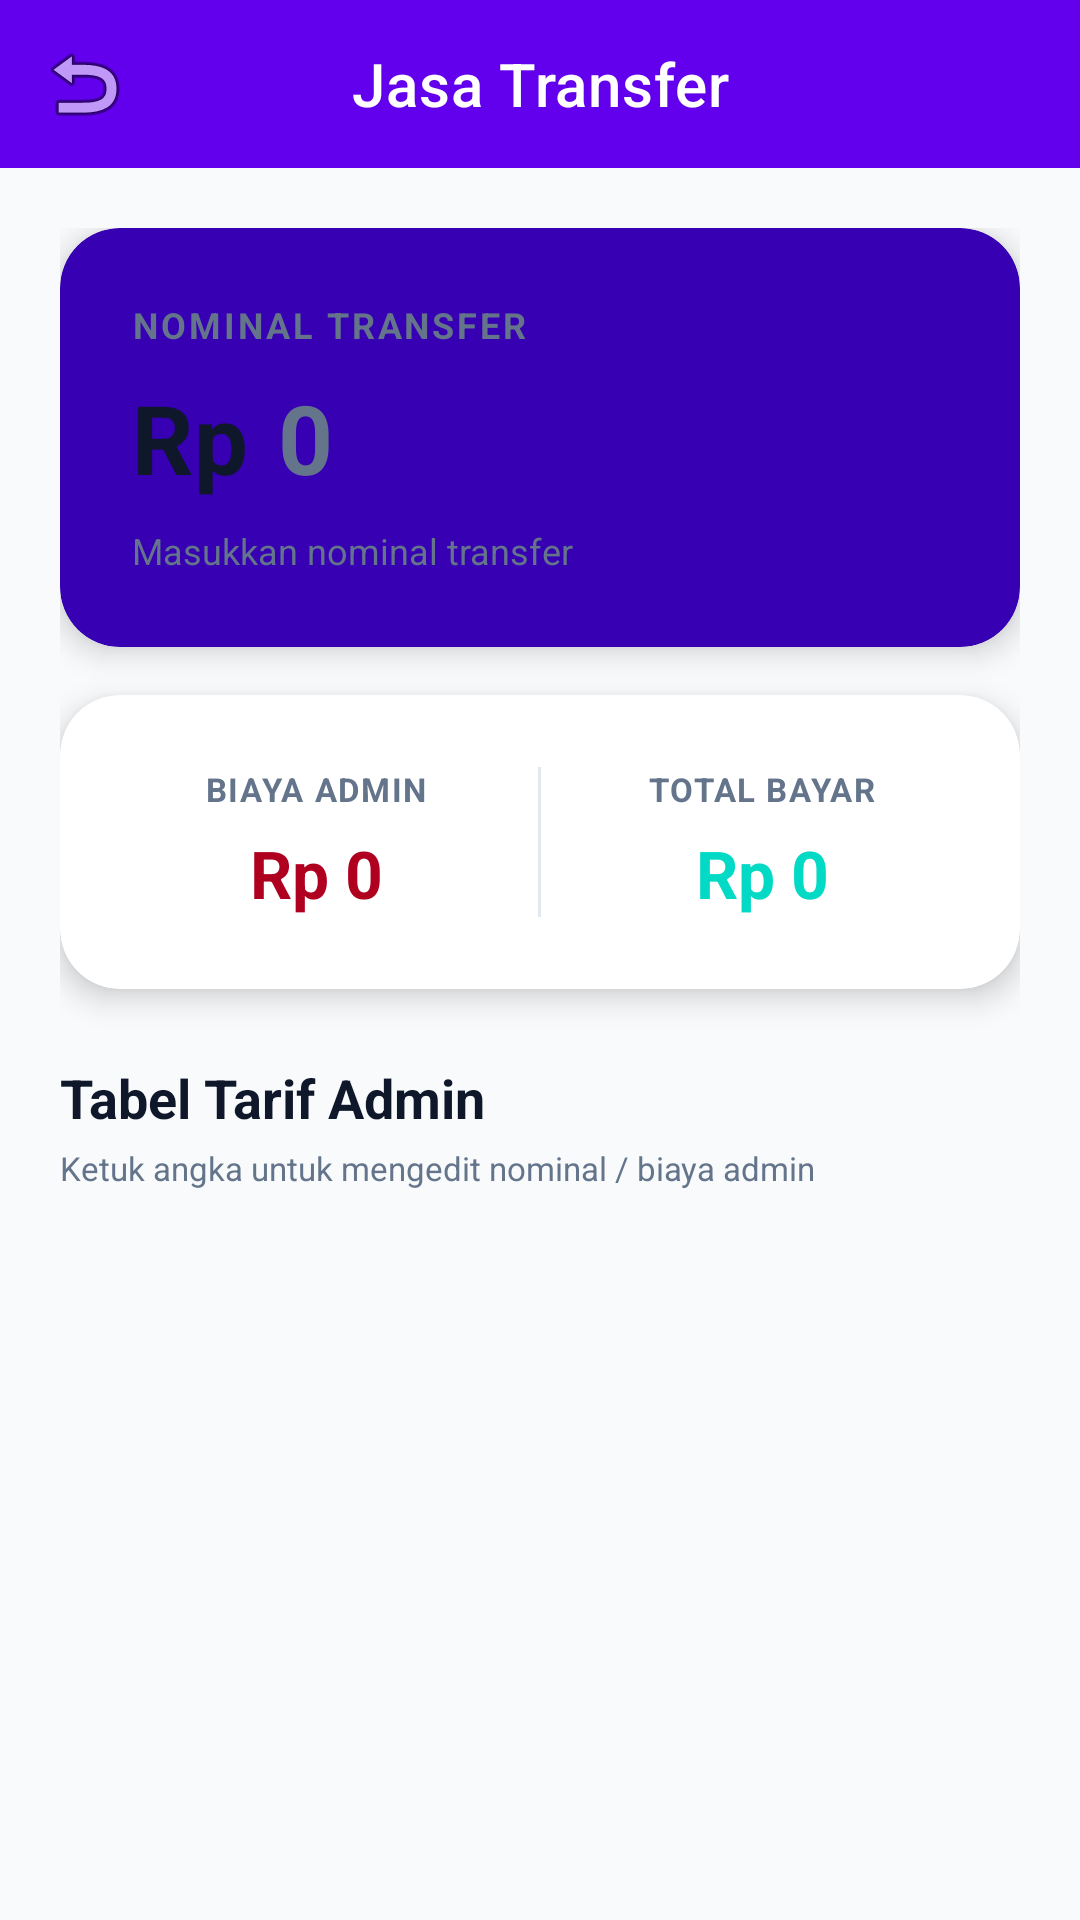

Layout XML and referenced resources for this Android screen:
<!-- AndroidManifest.xml: application theme Theme.TugasAkhir -->
<!-- res/layout/activity_transfer.xml -->
<?xml version="1.0" encoding="utf-8"?>
<androidx.constraintlayout.widget.ConstraintLayout xmlns:android="http://schemas.android.com/apk/res/android"
    xmlns:app="http://schemas.android.com/apk/res-auto"
    xmlns:tools="http://schemas.android.com/tools"
    android:layout_width="match_parent"
    android:layout_height="match_parent"
    android:background="?attr/android:windowBackground"
    tools:context=".TransferActivity">

    <com.google.android.material.appbar.AppBarLayout
        android:id="@+id/appBarLayout"
        android:layout_width="match_parent"
        android:layout_height="wrap_content"
        android:elevation="0dp"
        app:layout_constraintTop_toTopOf="parent">

        <com.google.android.material.appbar.MaterialToolbar
            android:id="@+id/toolbar"
            android:layout_width="match_parent"
            android:layout_height="?attr/actionBarSize"
            android:background="?attr/colorPrimary"
            app:title="Jasa Transfer"
            app:titleCentered="true"
            app:titleTextColor="?attr/colorOnPrimary"
            app:navigationIcon="@android:drawable/ic_menu_revert" />
    </com.google.android.material.appbar.AppBarLayout>

    <ScrollView
        android:layout_width="match_parent"
        android:layout_height="0dp"
        android:clipToPadding="false"
        android:paddingBottom="24dp"
        app:layout_constraintTop_toBottomOf="@id/appBarLayout"
        app:layout_constraintBottom_toBottomOf="parent">

        <LinearLayout
            android:layout_width="match_parent"
            android:layout_height="wrap_content"
            android:orientation="vertical"
            android:padding="20dp">

            
            <com.google.android.material.card.MaterialCardView
                android:layout_width="match_parent"
                android:layout_height="wrap_content"
                android:layout_marginBottom="16dp"
                app:cardCornerRadius="20dp"
                app:cardElevation="6dp"
                app:cardBackgroundColor="@color/primary_variant">

                <LinearLayout
                    android:layout_width="match_parent"
                    android:layout_height="wrap_content"
                    android:orientation="vertical"
                    android:padding="24dp">

                    <TextView
                        android:layout_width="wrap_content"
                        android:layout_height="wrap_content"
                        android:text="NOMINAL TRANSFER"
                        android:textColor="@color/text_secondary"
                        android:textSize="12sp"
                        android:textStyle="bold"
                        android:letterSpacing="0.08" />

                    <LinearLayout
                        android:layout_width="match_parent"
                        android:layout_height="wrap_content"
                        android:orientation="horizontal"
                        android:gravity="center_vertical"
                        android:layout_marginTop="8dp">

                        <TextView
                            android:layout_width="wrap_content"
                            android:layout_height="wrap_content"
                            android:text="Rp"
                            android:textColor="@color/on_surface"
                            android:textSize="32sp"
                            android:textStyle="bold"
                            android:layout_marginEnd="10dp" />

                        <EditText
                            android:id="@+id/etNominal"
                            android:layout_width="0dp"
                            android:layout_height="wrap_content"
                            android:layout_weight="1"
                            android:hint="0"
                            android:inputType="number"
                            android:textColor="@color/on_surface"
                            android:textColorHint="@color/text_secondary"
                            android:textSize="32sp"
                            android:textStyle="bold"
                            android:background="@android:color/transparent" />
                    </LinearLayout>

                    <TextView
                        android:id="@+id/tvTierInfo"
                        android:layout_width="wrap_content"
                        android:layout_height="wrap_content"
                        android:text="Masukkan nominal transfer"
                        android:textColor="@color/text_secondary"
                        android:textSize="12sp"
                        android:layout_marginTop="8dp" />
                </LinearLayout>
            </com.google.android.material.card.MaterialCardView>

            
            <com.google.android.material.card.MaterialCardView
                android:layout_width="match_parent"
                android:layout_height="wrap_content"
                android:layout_marginBottom="24dp"
                app:cardCornerRadius="20dp"
                app:cardElevation="6dp"
                app:cardBackgroundColor="@color/surface">

                <LinearLayout
                    android:layout_width="match_parent"
                    android:layout_height="wrap_content"
                    android:orientation="horizontal"
                    android:padding="24dp">

                    
                    <LinearLayout
                        android:layout_width="0dp"
                        android:layout_height="wrap_content"
                        android:layout_weight="1"
                        android:orientation="vertical"
                        android:gravity="center">

                        <TextView
                            android:layout_width="wrap_content"
                            android:layout_height="wrap_content"
                            android:text="BIAYA ADMIN"
                            android:textColor="@color/text_secondary"
                            android:textSize="11sp"
                            android:textStyle="bold"
                            android:letterSpacing="0.05" />

                        <TextView
                            android:id="@+id/tvAdminFee"
                            android:layout_width="wrap_content"
                            android:layout_height="wrap_content"
                            android:layout_marginTop="6dp"
                            android:text="Rp 0"
                            android:textColor="@color/error"
                            android:textSize="22sp"
                            android:textStyle="bold" />
                    </LinearLayout>

                    
                    <View
                        android:layout_width="1dp"
                        android:layout_height="match_parent"
                        android:background="@color/tertiary"
                        android:layout_marginHorizontal="12dp" />

                    
                    <LinearLayout
                        android:layout_width="0dp"
                        android:layout_height="wrap_content"
                        android:layout_weight="1"
                        android:orientation="vertical"
                        android:gravity="center">

                        <TextView
                            android:layout_width="wrap_content"
                            android:layout_height="wrap_content"
                            android:text="TOTAL BAYAR"
                            android:textColor="@color/text_secondary"
                            android:textSize="11sp"
                            android:textStyle="bold"
                            android:letterSpacing="0.05" />

                        <TextView
                            android:id="@+id/tvTotal"
                            android:layout_width="wrap_content"
                            android:layout_height="wrap_content"
                            android:layout_marginTop="6dp"
                            android:text="Rp 0"
                            android:textColor="@color/secondary"
                            android:textSize="22sp"
                            android:textStyle="bold" />
                    </LinearLayout>
                </LinearLayout>
            </com.google.android.material.card.MaterialCardView>

            
            <TextView
                android:layout_width="wrap_content"
                android:layout_height="wrap_content"
                android:text="Tabel Tarif Admin"
                android:textColor="@color/on_surface"
                android:textSize="18sp"
                android:textStyle="bold"
                android:layout_marginBottom="4dp" />

            <TextView
                android:layout_width="wrap_content"
                android:layout_height="wrap_content"
                android:text="Ketuk angka untuk mengedit nominal / biaya admin"
                android:textColor="@color/text_secondary"
                android:textSize="11sp"
                android:layout_marginBottom="12dp" />

            <com.google.android.material.card.MaterialCardView
                android:layout_width="match_parent"
                android:layout_height="wrap_content"
                app:cardCornerRadius="16dp"
                app:cardElevation="4dp"
                app:cardBackgroundColor="@color/surface">

                <LinearLayout
                    android:id="@+id/layoutTable"
                    android:layout_width="match_parent"
                    android:layout_height="wrap_content"
                    android:orientation="vertical" />
            </com.google.android.material.card.MaterialCardView>

        </LinearLayout>
    </ScrollView>
</androidx.constraintlayout.widget.ConstraintLayout>
<!-- resources referenced by this layout -->
<resources>
  <color name="error">#B00020</color>
  <color name="on_surface">#0F172A</color>
  <color name="primary_variant">#3700B3</color>
  <color name="secondary">#03DAC6</color>
  <color name="surface">#FFFFFF</color>
  <color name="tertiary">#E2E8F0</color>
  <color name="text_secondary">#64748B</color>
  <style name="Theme.TugasAkhir" parent="Theme.MaterialComponents.DayNight.NoActionBar">
          
          <item name="colorPrimary">@color/primary</item>
          <item name="colorPrimaryVariant">@color/primary_variant</item>
          <item name="colorOnPrimary">@color/on_primary</item>
          
          <item name="colorSecondary">@color/secondary</item>
          <item name="colorSecondaryVariant">@color/secondary</item>
          <item name="colorOnSecondary">@color/on_secondary</item>
          
          <item name="android:statusBarColor">@color/background</item>
          <item name="android:windowLightStatusBar">false</item>
          
          <item name="android:windowBackground">@color/background</item>
          <item name="colorSurface">@color/surface</item>
          <item name="colorOnSurface">@color/on_surface</item>
          <item name="colorError">@color/error</item>
          
      </style>
  <color name="primary">#6200EE</color>
  <color name="on_primary">#FFFFFF</color>
  <color name="on_secondary">#000000</color>
  <color name="background">#F8FAFC</color>
</resources>
